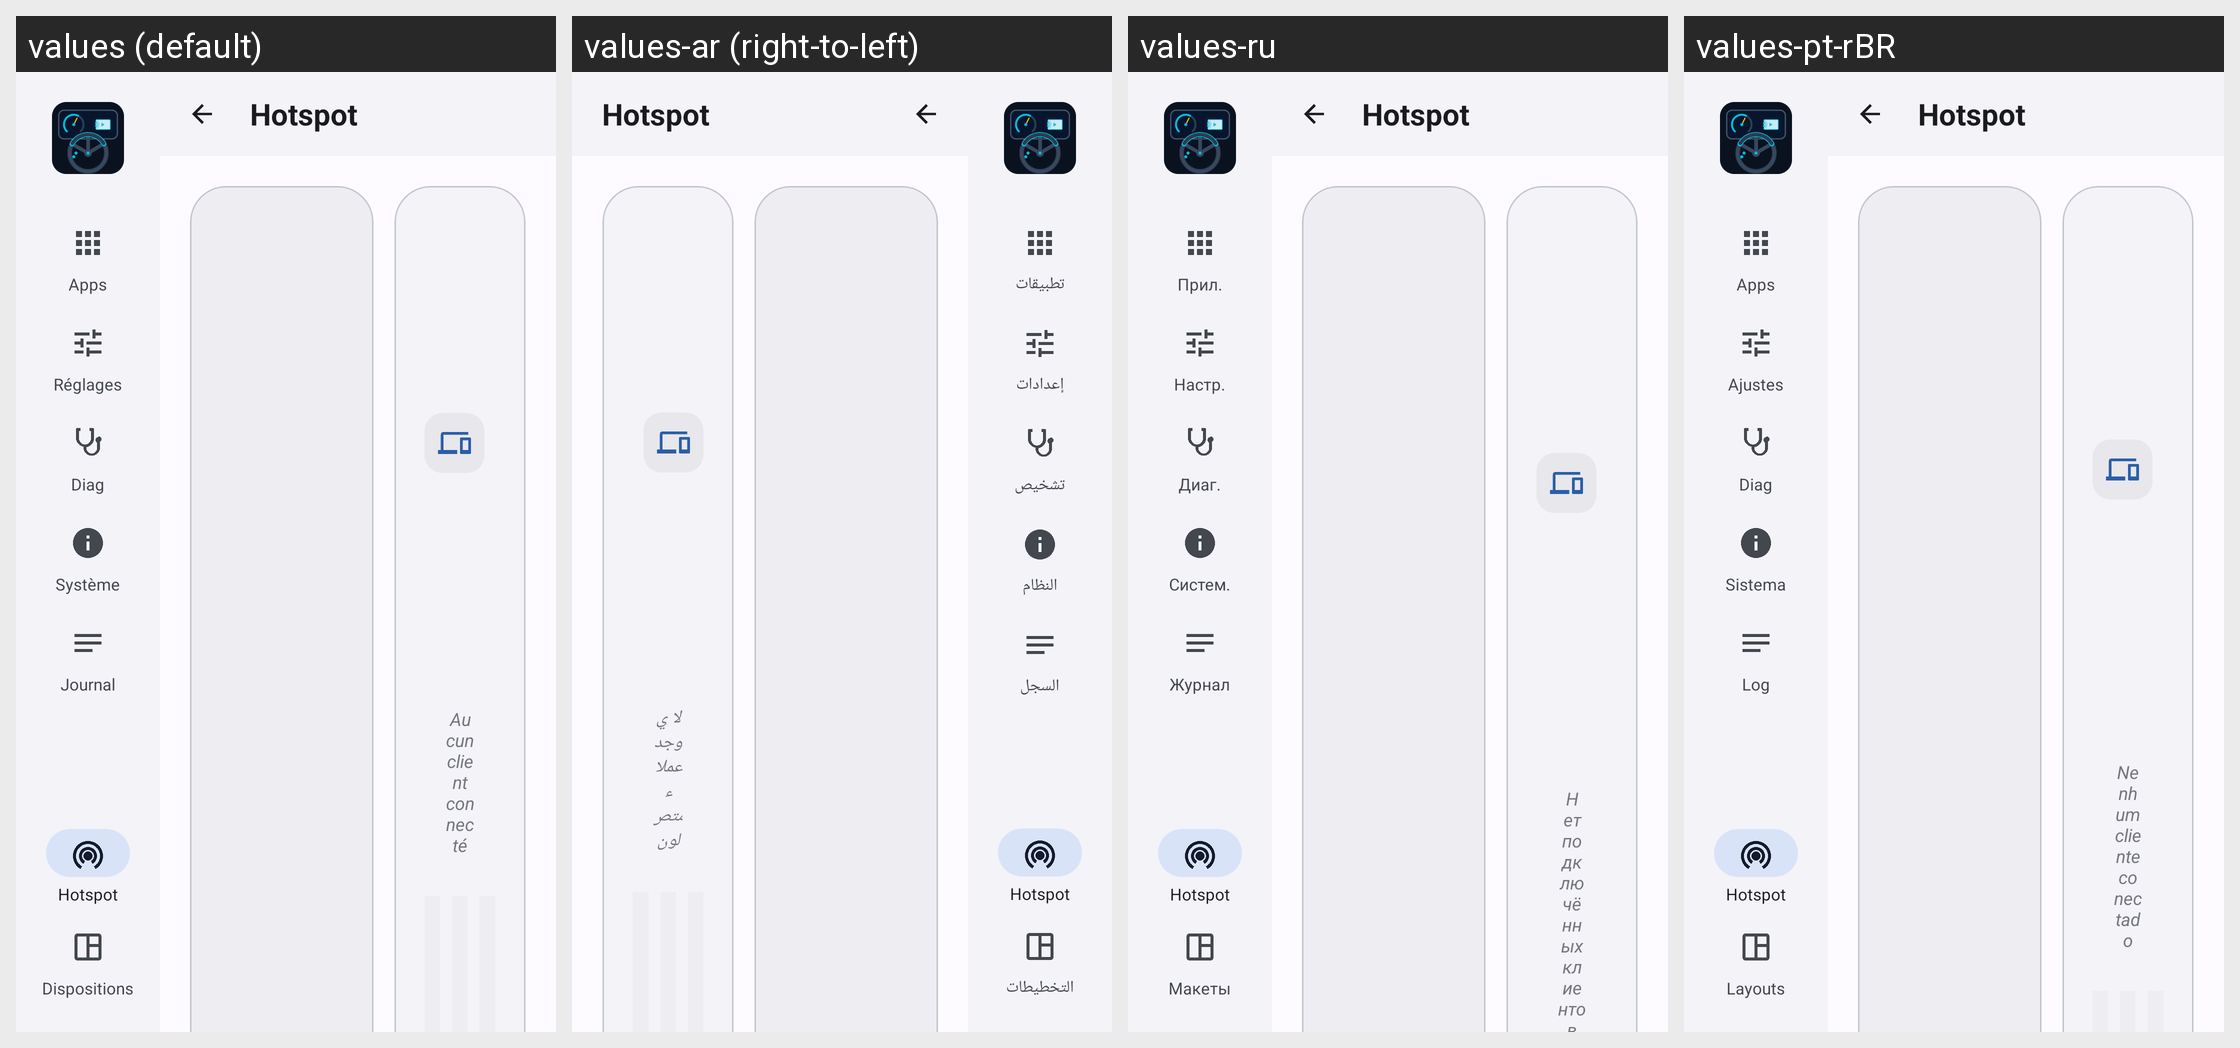

The Android screen above is rendered under several locales of the same app. Produce the string resources it draws, with the default and per-locale values.
Android screen res/layout/activity_hotspot.xml rendered under 4 locales, left to right: values (default), values-ar (right-to-left), values-ru, values-pt-rBR. Device: Nexus 5 (rendered at 1080×1920; each locale shown at half size, 540×960, under a caption strip naming it); theme AppTheme.NoActionBar.
Other locales in the repository, not shown: values-be, values-de, values-en, values-es, values-it, values-kk, values-pl, values-tr, values-uk, values-uz.
Strings drawn on this screen, with the default value and each locale's value (text and hints the layout hard-codes, and strings that could not be matched under every locale, appear in the picture but are not listed):

main_nav_apps
  values: Apps
  values-ar: تطبيقات
  values-ru: Прил.
  values-pt-rBR: Apps

main_nav_settings
  values: Réglages
  values-ar: إعدادات
  values-ru: Настр.
  values-pt-rBR: Ajustes

main_nav_diag
  values: Diag
  values-ar: تشخيص
  values-ru: Диаг.
  values-pt-rBR: Diag

main_nav_sysinfo
  values: Système
  values-ar: النظام
  values-ru: Систем.
  values-pt-rBR: Sistema

main_nav_log
  values: Journal
  values-ar: السجل
  values-ru: Журнал
  values-pt-rBR: Log

main_nav_hotspot
  values: Hotspot
  values-ar: Hotspot
  values-ru: Hotspot
  values-pt-rBR: Hotspot

main_nav_layouts
  values: Dispositions
  values-ar: التخطيطات
  values-ru: Макеты
  values-pt-rBR: Layouts

hotspot_title
  values: Hotspot
  values-ar: Hotspot
  values-ru: Hotspot
  values-pt-rBR: Hotspot

hotspot_clients_empty
  values: Aucun client connecté
  values-ar: لا يوجد عملاء متصلون
  values-ru: Нет подключённых клиентов
  values-pt-rBR: Nenhum cliente conectado
